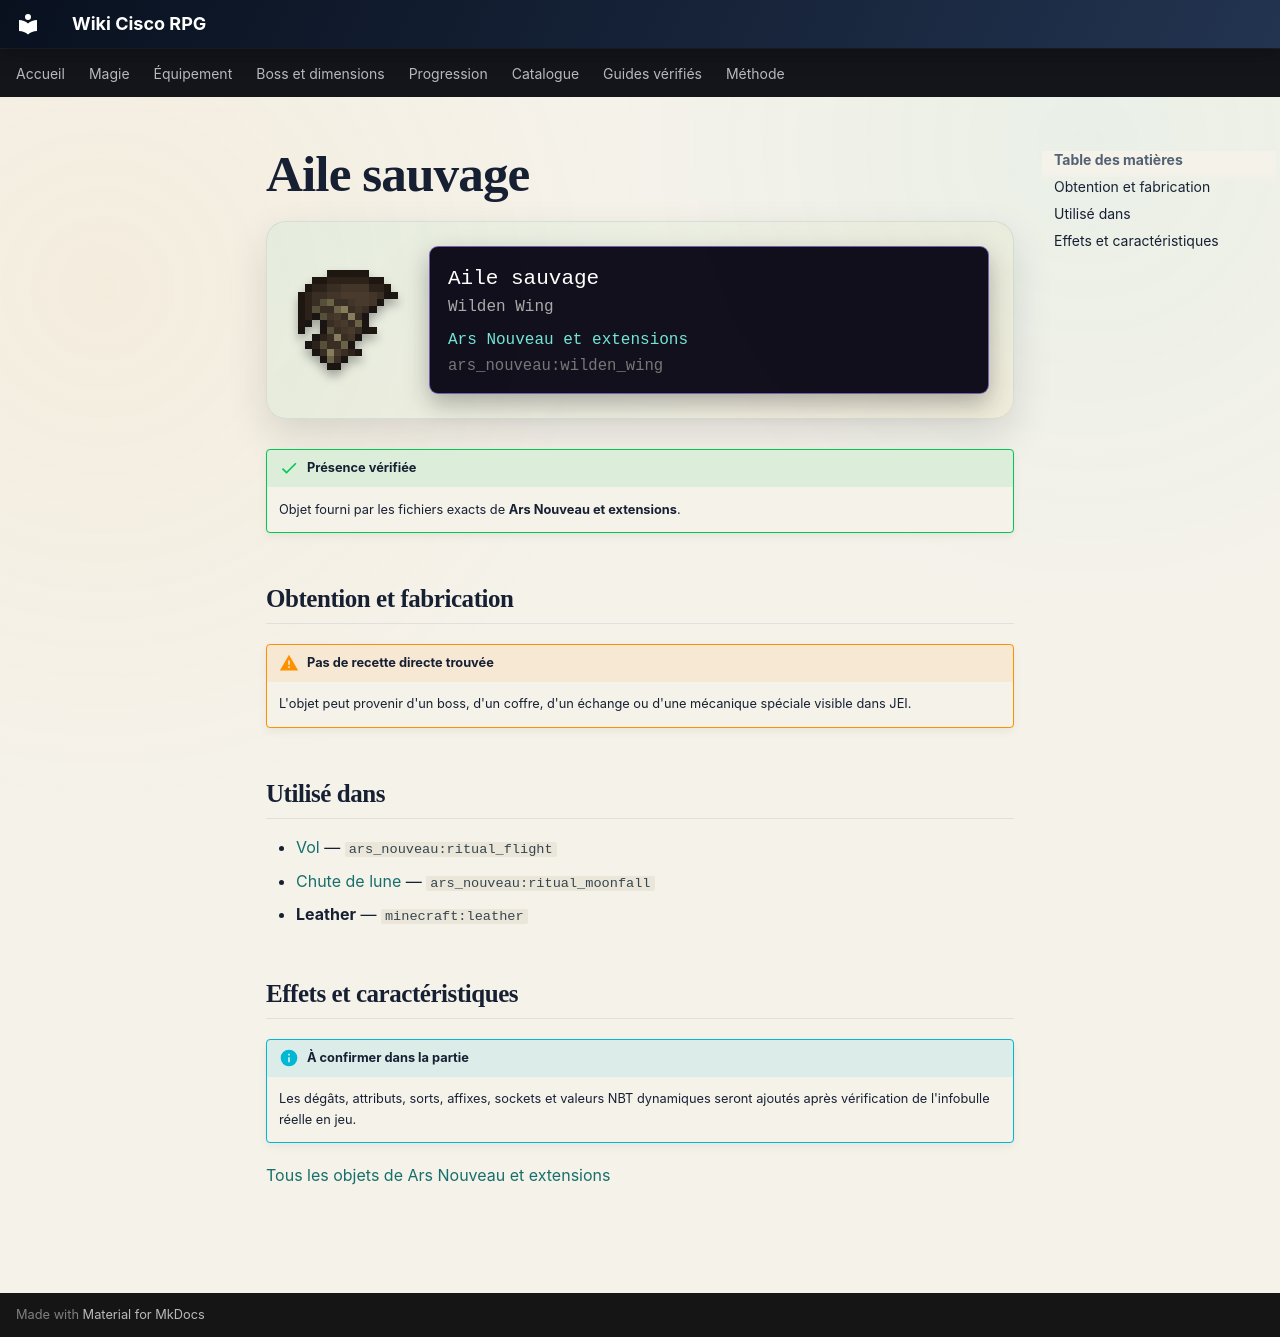

repository: Kloups-Dev/wiki-cisco-rpg · page: catalogue/objets/ars_nouveau/wilden_wing/index.html · generator: mkdocs

# Aile sauvage

<div class="mc-item-showcase">
<img class="mc-item-icon" src="../../../../assets/generated/items/ars_nouveau/wilden_wing.png" alt="Aile sauvage">
<div class="mc-tooltip-card">
<div class="mc-tooltip-card__name">Aile sauvage</div>
<div class="mc-tooltip-card__alias">Wilden Wing</div>
<div class="mc-tooltip-card__mod">Ars Nouveau et extensions</div>
<div class="mc-tooltip-card__id">ars_nouveau:wilden_wing</div>
</div>
</div>

!!! success "Présence vérifiée"
    Objet fourni par les fichiers exacts de **Ars Nouveau et extensions**.

## Obtention et fabrication

!!! warning "Pas de recette directe trouvée"
    L'objet peut provenir d'un boss, d'un coffre, d'un échange ou d'une mécanique spéciale visible dans JEI.

## Utilisé dans

- [Vol](../../../catalogue/objets/ars_nouveau/ritual_flight.md) — <code>ars_nouveau:ritual_flight</code>
- [Chute de lune](../../../catalogue/objets/ars_nouveau/ritual_moonfall.md) — <code>ars_nouveau:ritual_moonfall</code>
- **Leather** — <code>minecraft:leather</code>

## Effets et caractéristiques

!!! info "À confirmer dans la partie"
    Les dégâts, attributs, sorts, affixes, sockets et valeurs NBT dynamiques seront ajoutés après vérification de l'infobulle réelle en jeu.

[Tous les objets de Ars Nouveau et extensions](../../../contenu/ars-nouveau.md)
